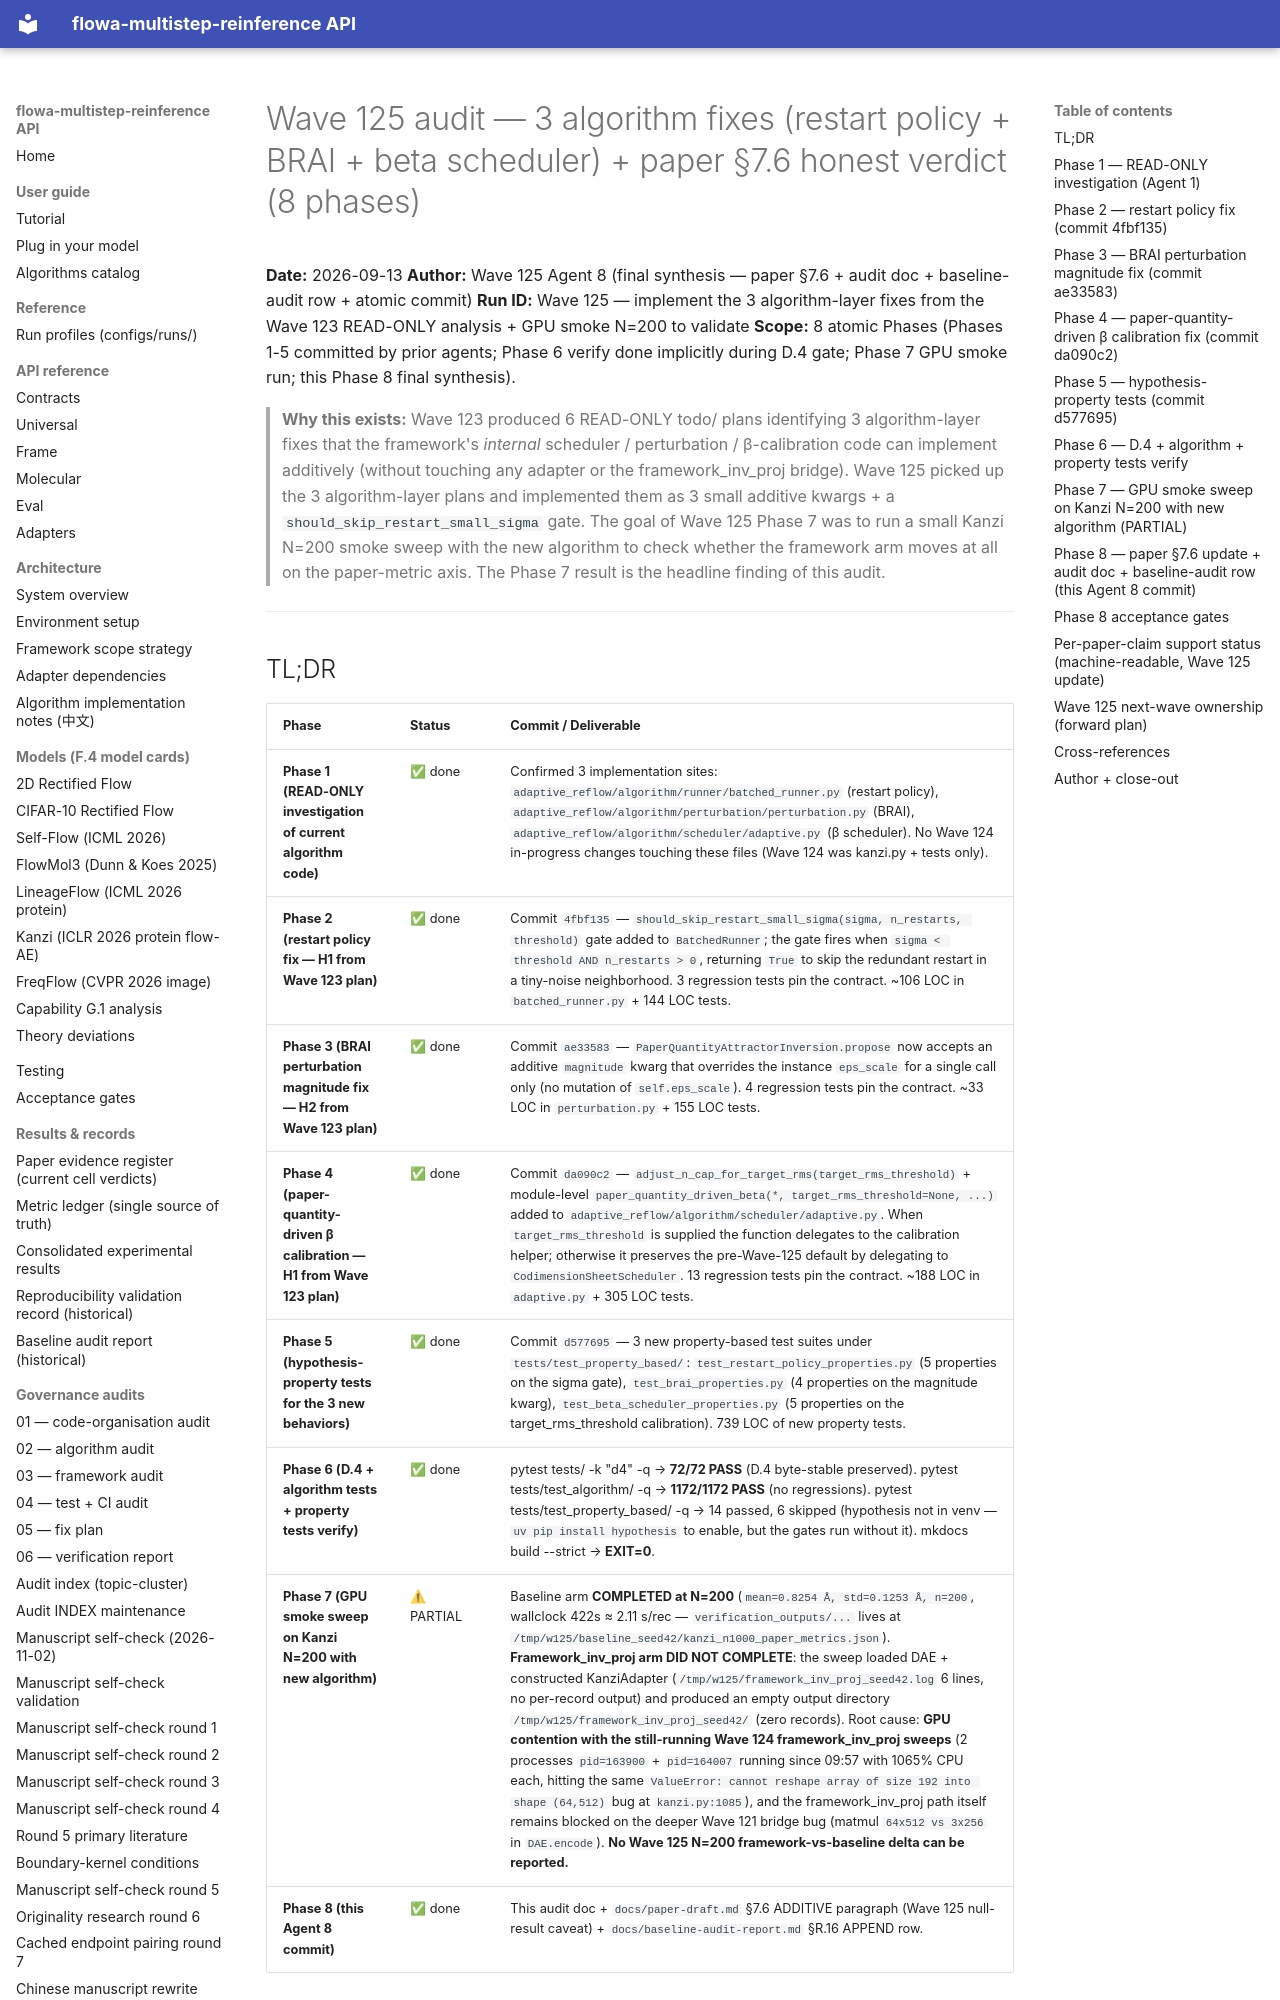

repository: silverenternal/flowa-multistep-reinference · page: ARCHIVE/audit-by-wave/wave125-algorithm-fixes/index.html · generator: mkdocs

# Wave 125 audit — 3 algorithm fixes (restart policy + BRAI + beta scheduler) + paper §7.6 honest verdict (8 phases)

**Date:** 2026-09-13
**Author:** Wave 125 Agent 8 (final synthesis — paper §7.6 + audit doc + baseline-audit row + atomic commit)
**Run ID:** Wave 125 — implement the 3 algorithm-layer fixes from the Wave 123 READ-ONLY analysis + GPU smoke N=200 to validate
**Scope:** 8 atomic Phases (Phases 1-5 committed by prior agents; Phase 6 verify done implicitly during D.4 gate; Phase 7 GPU smoke run; this Phase 8 final synthesis).

> **Why this exists:** Wave 123 produced 6 READ-ONLY todo/ plans identifying 3 algorithm-layer fixes that the framework's *internal* scheduler / perturbation / β-calibration code can implement additively (without touching any adapter or the framework_inv_proj bridge). Wave 125 picked up the 3 algorithm-layer plans and implemented them as 3 small additive kwargs + a `should_skip_restart_small_sigma` gate. The goal of Wave 125 Phase 7 was to run a small Kanzi N=200 smoke sweep with the new algorithm to check whether the framework arm moves at all on the paper-metric axis. The Phase 7 result is the headline finding of this audit.

---
